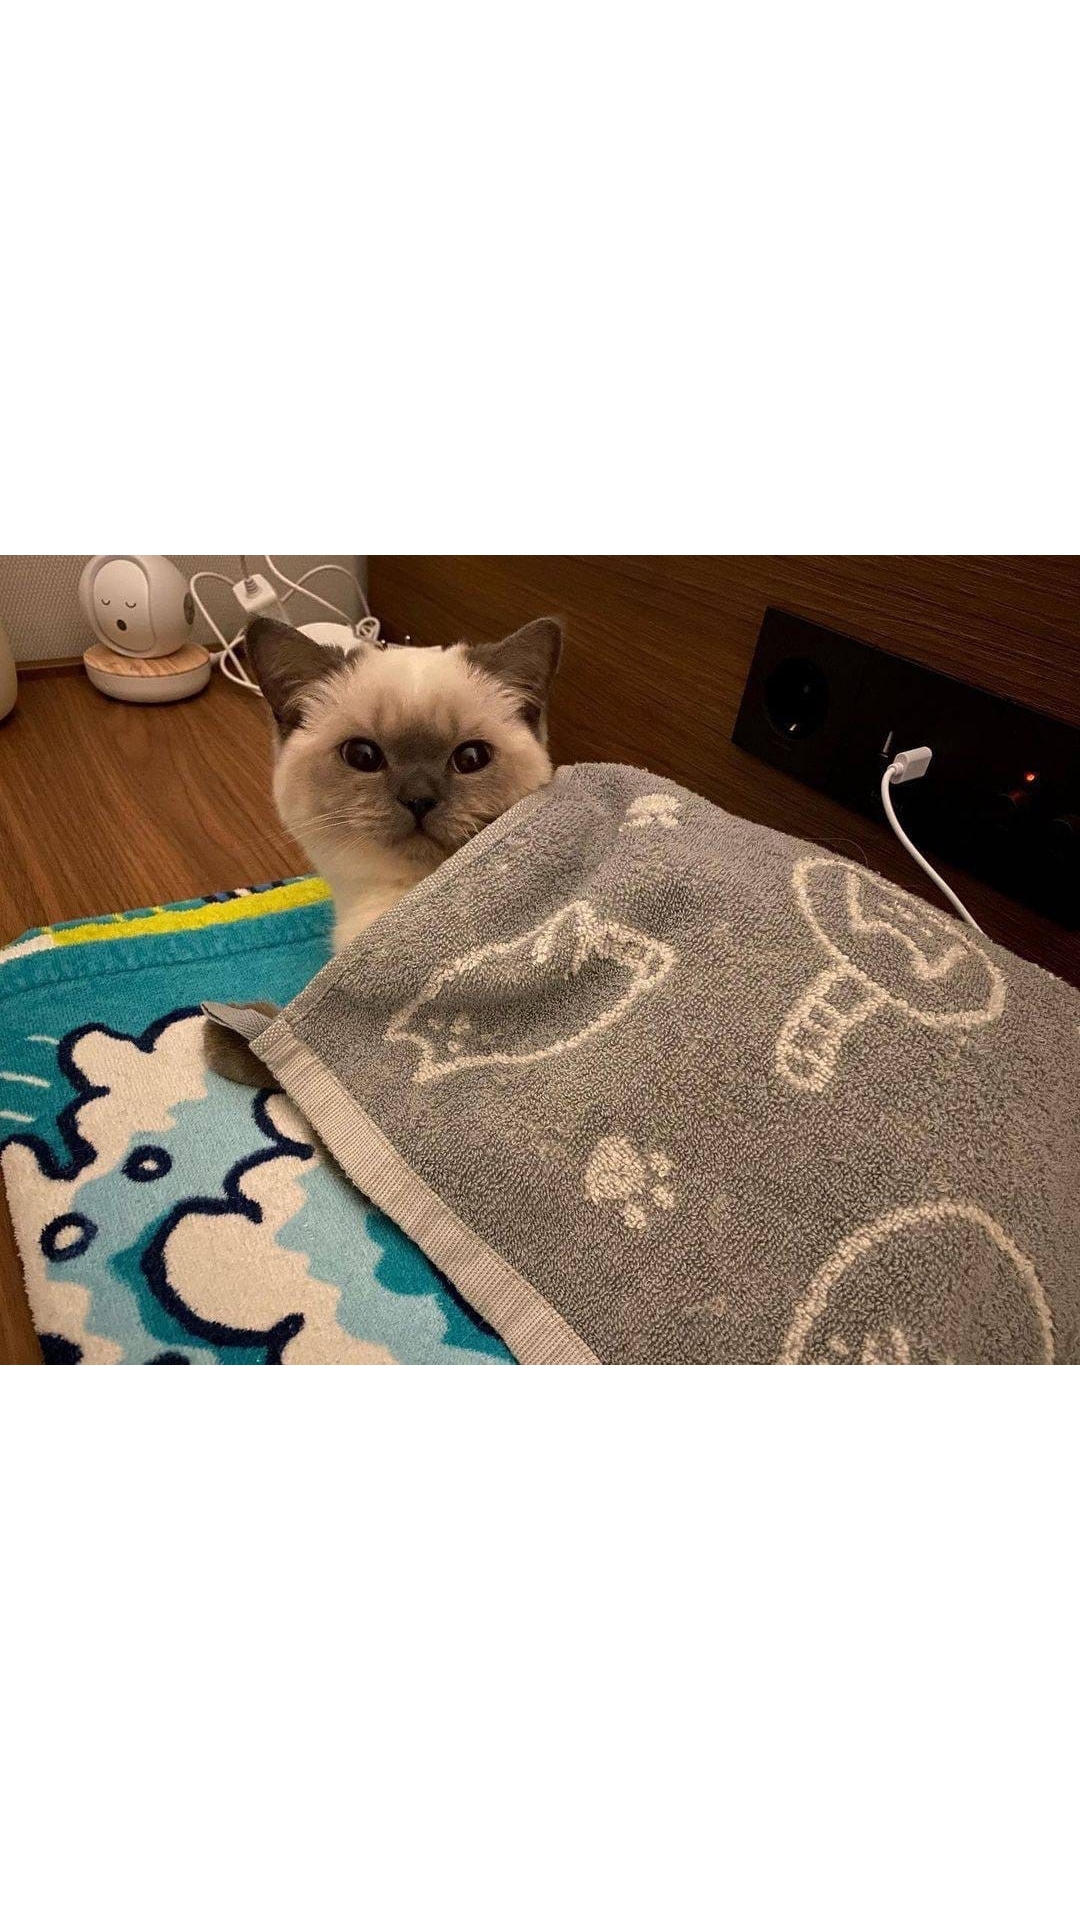

Here is an Android app screen rendered from its layout file. Give the layout XML and the strings, colors and styles it references.
<!-- AndroidManifest.xml: application theme Theme.MyKursach -->
<!-- res/layout/activity_easteregg.xml -->
<?xml version="1.0" encoding="utf-8"?>
<androidx.constraintlayout.widget.ConstraintLayout xmlns:android="http://schemas.android.com/apk/res/android"
    xmlns:app="http://schemas.android.com/apk/res-auto"
    xmlns:tools="http://schemas.android.com/tools"
    android:layout_width="match_parent"
    android:layout_height="match_parent"
    tools:context=".EasterEgg">

    <ImageView
        android:id="@+id/imageView"
        android:layout_width="wrap_content"
        android:layout_height="wrap_content"
        app:layout_constraintBottom_toBottomOf="parent"
        app:layout_constraintEnd_toEndOf="parent"
        app:layout_constraintStart_toStartOf="parent"
        app:layout_constraintTop_toTopOf="parent"
        app:layout_constraintVertical_bias="0.519"
        app:srcCompat="@drawable/cute_cat" />
</androidx.constraintlayout.widget.ConstraintLayout>
<!-- resources referenced by this layout -->
<resources>
  <!-- drawable cute_cat: jpg bitmap (drawable, 407870 bytes) -->
  <style name="Theme.MyKursach" parent="Theme.MaterialComponents.Light.DarkActionBar">
          
          <item name="colorPrimary">@color/purple_500</item>
          <item name="colorPrimaryVariant">@color/purple_700</item>
          <item name="colorOnPrimary">@color/white</item>
          
          <item name="colorSecondary">@color/teal_200</item>
          <item name="colorSecondaryVariant">@color/teal_700</item>
          <item name="colorOnSecondary">@color/black</item>
          
          <item name="android:statusBarColor" tools:targetApi="l">?attr/colorPrimaryVariant</item>
          
      </style>
  <!-- not gathered from this repository: default colours our renderer supplied (Android Studio template values) -->
  <color name="purple_500">#FF6200EE</color>
  <color name="purple_700">#FF3700B3</color>
  <color name="teal_200">#FF03DAC5</color>
  <color name="teal_700">#FF018786</color>
  <color name="black">#FF000000</color>
  <color name="white">#FFFFFFFF</color>
</resources>
